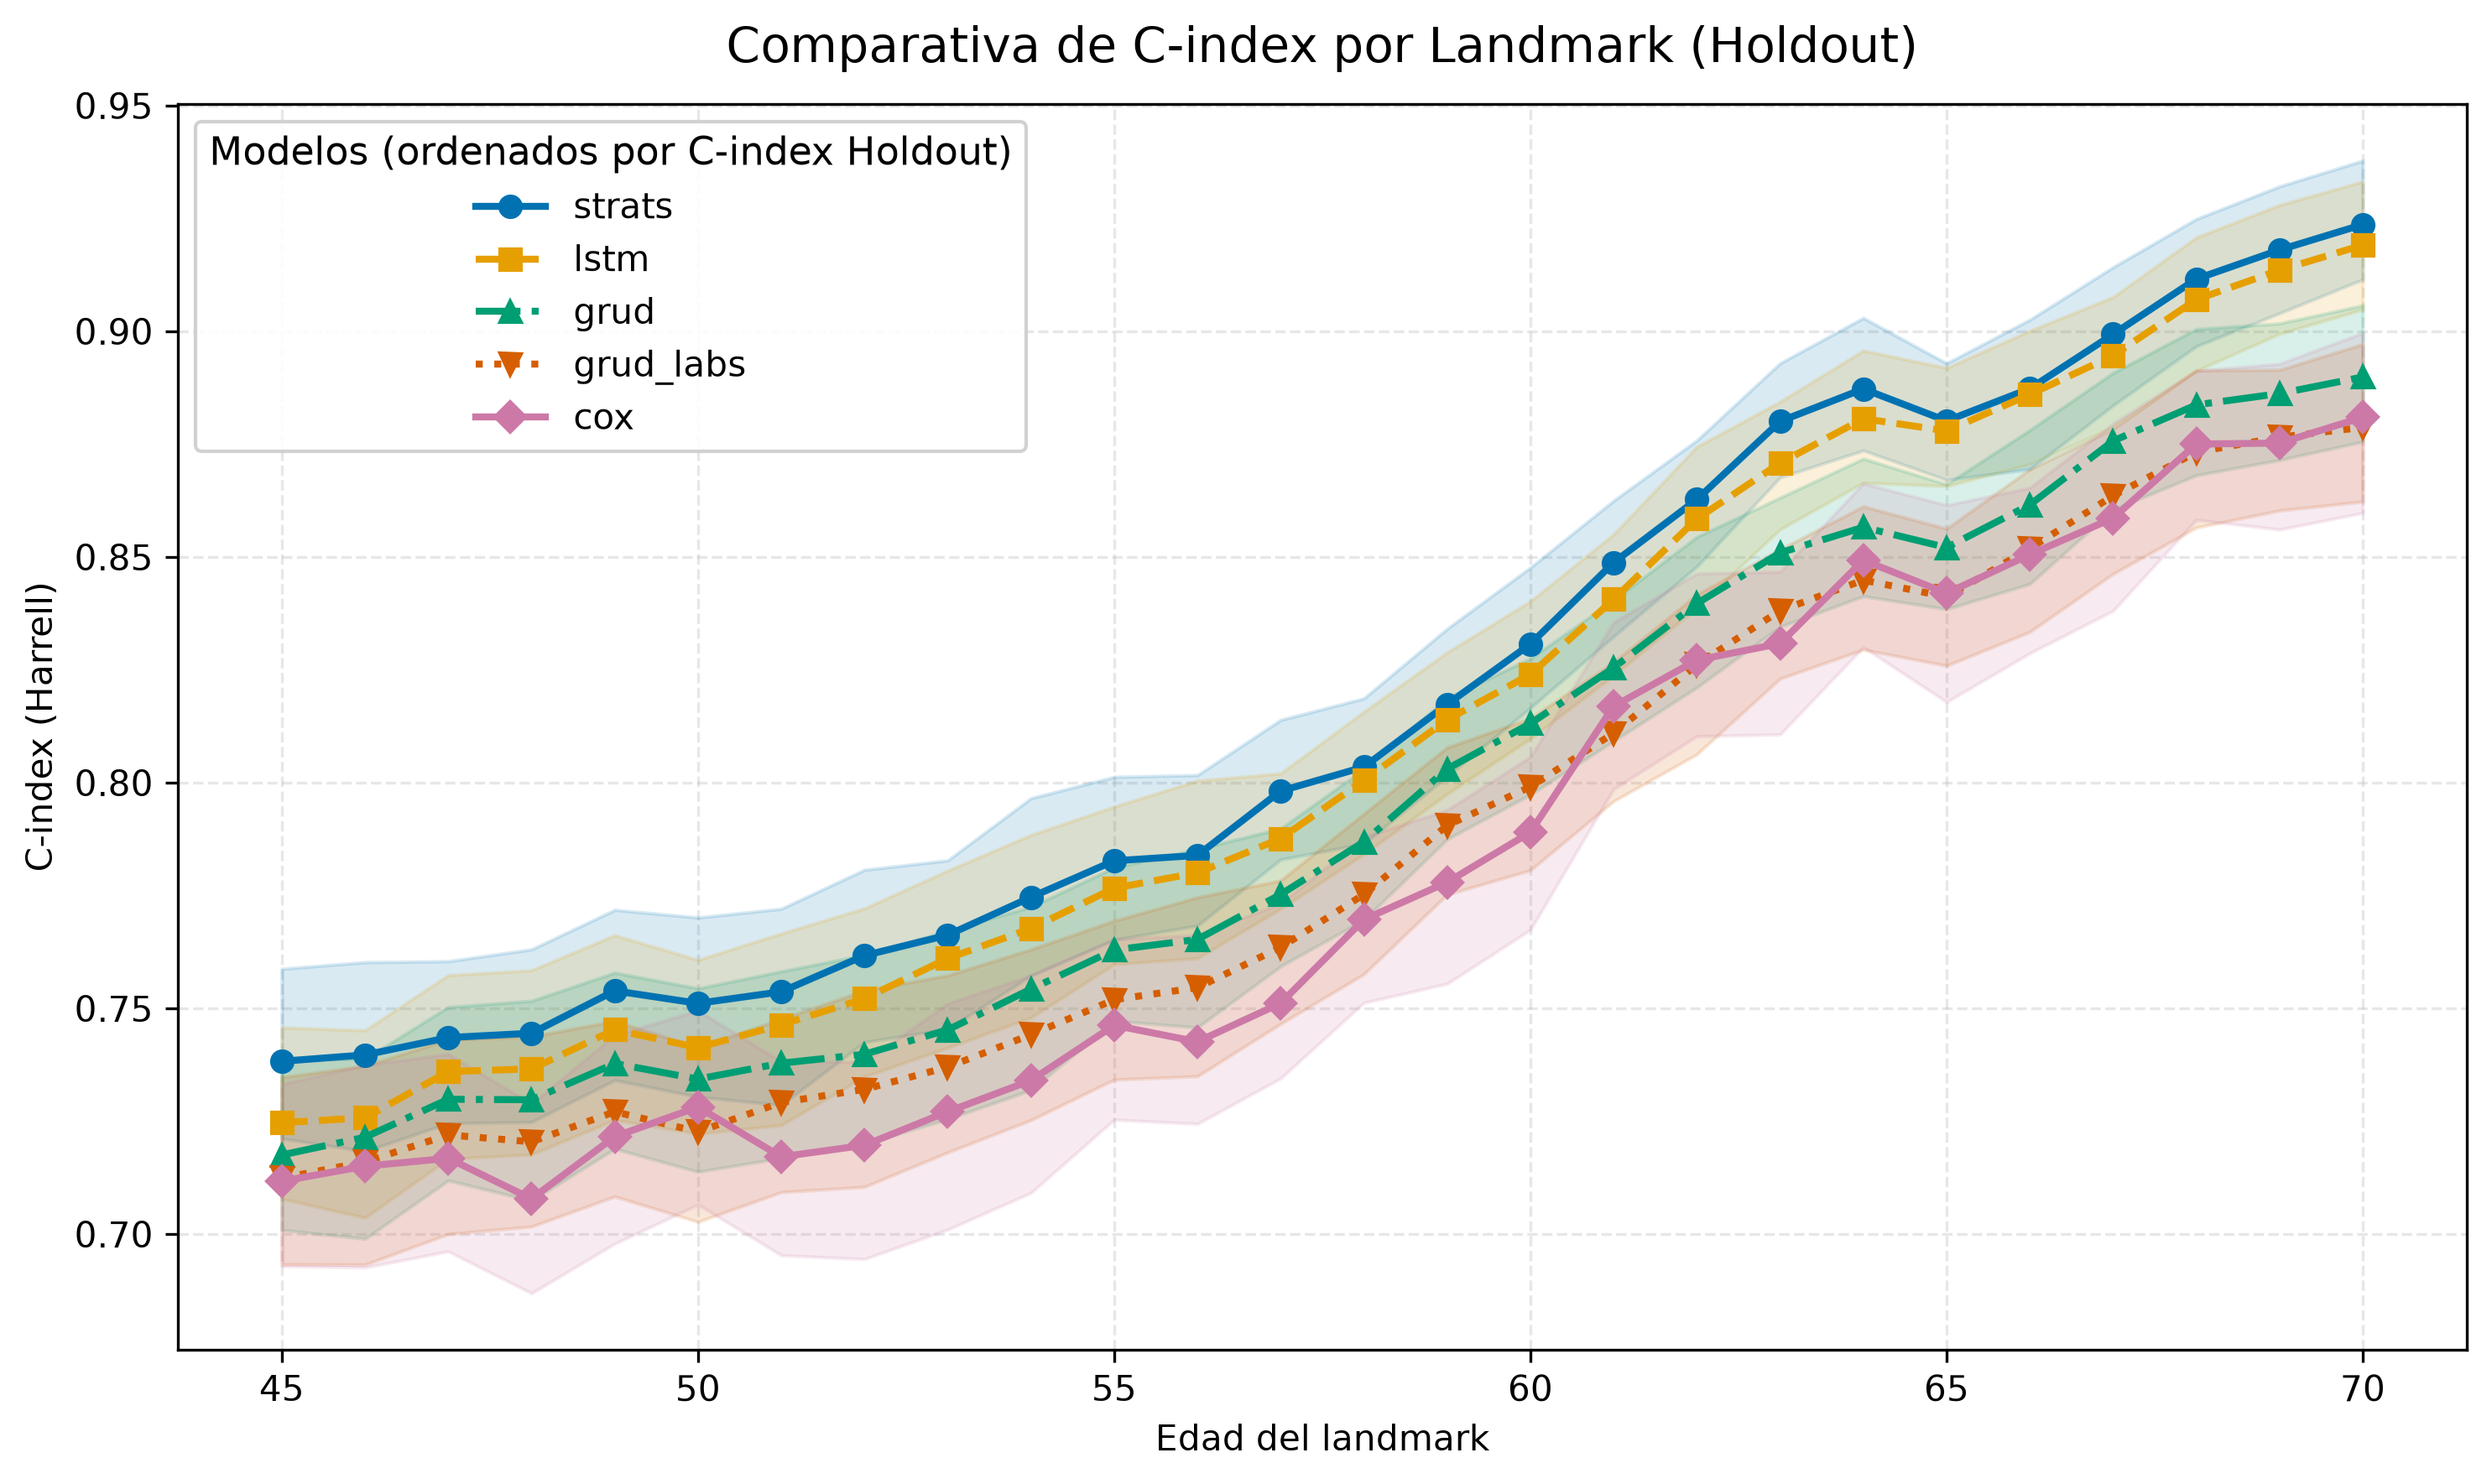

The file beside this chart, header and first rows:
model, train, val, holdout, holdout_auroc, holdout_c_index_ipcw, holdout_brier, holdout_ipa
strats, 0.849, 0.795, 0.797, 0.9367, 0.7961, 0.007801, 0.1241
lstm, 0.8156, 0.783, 0.7896, 0.9189, 0.7951, 0.007991, 0.1028
grud, 0.7969, 0.7702, 0.7767, 0.9113, 0.7807, 0.008283, 0.07005
grud_labs, 0.7832, 0.7614, 0.7666, 0.9172, 0.7665, 0.008268, 0.07167
cox, 0.8138, 0.7586, 0.7612, 0.755, 0.7791, 0.008445, 0.05181
